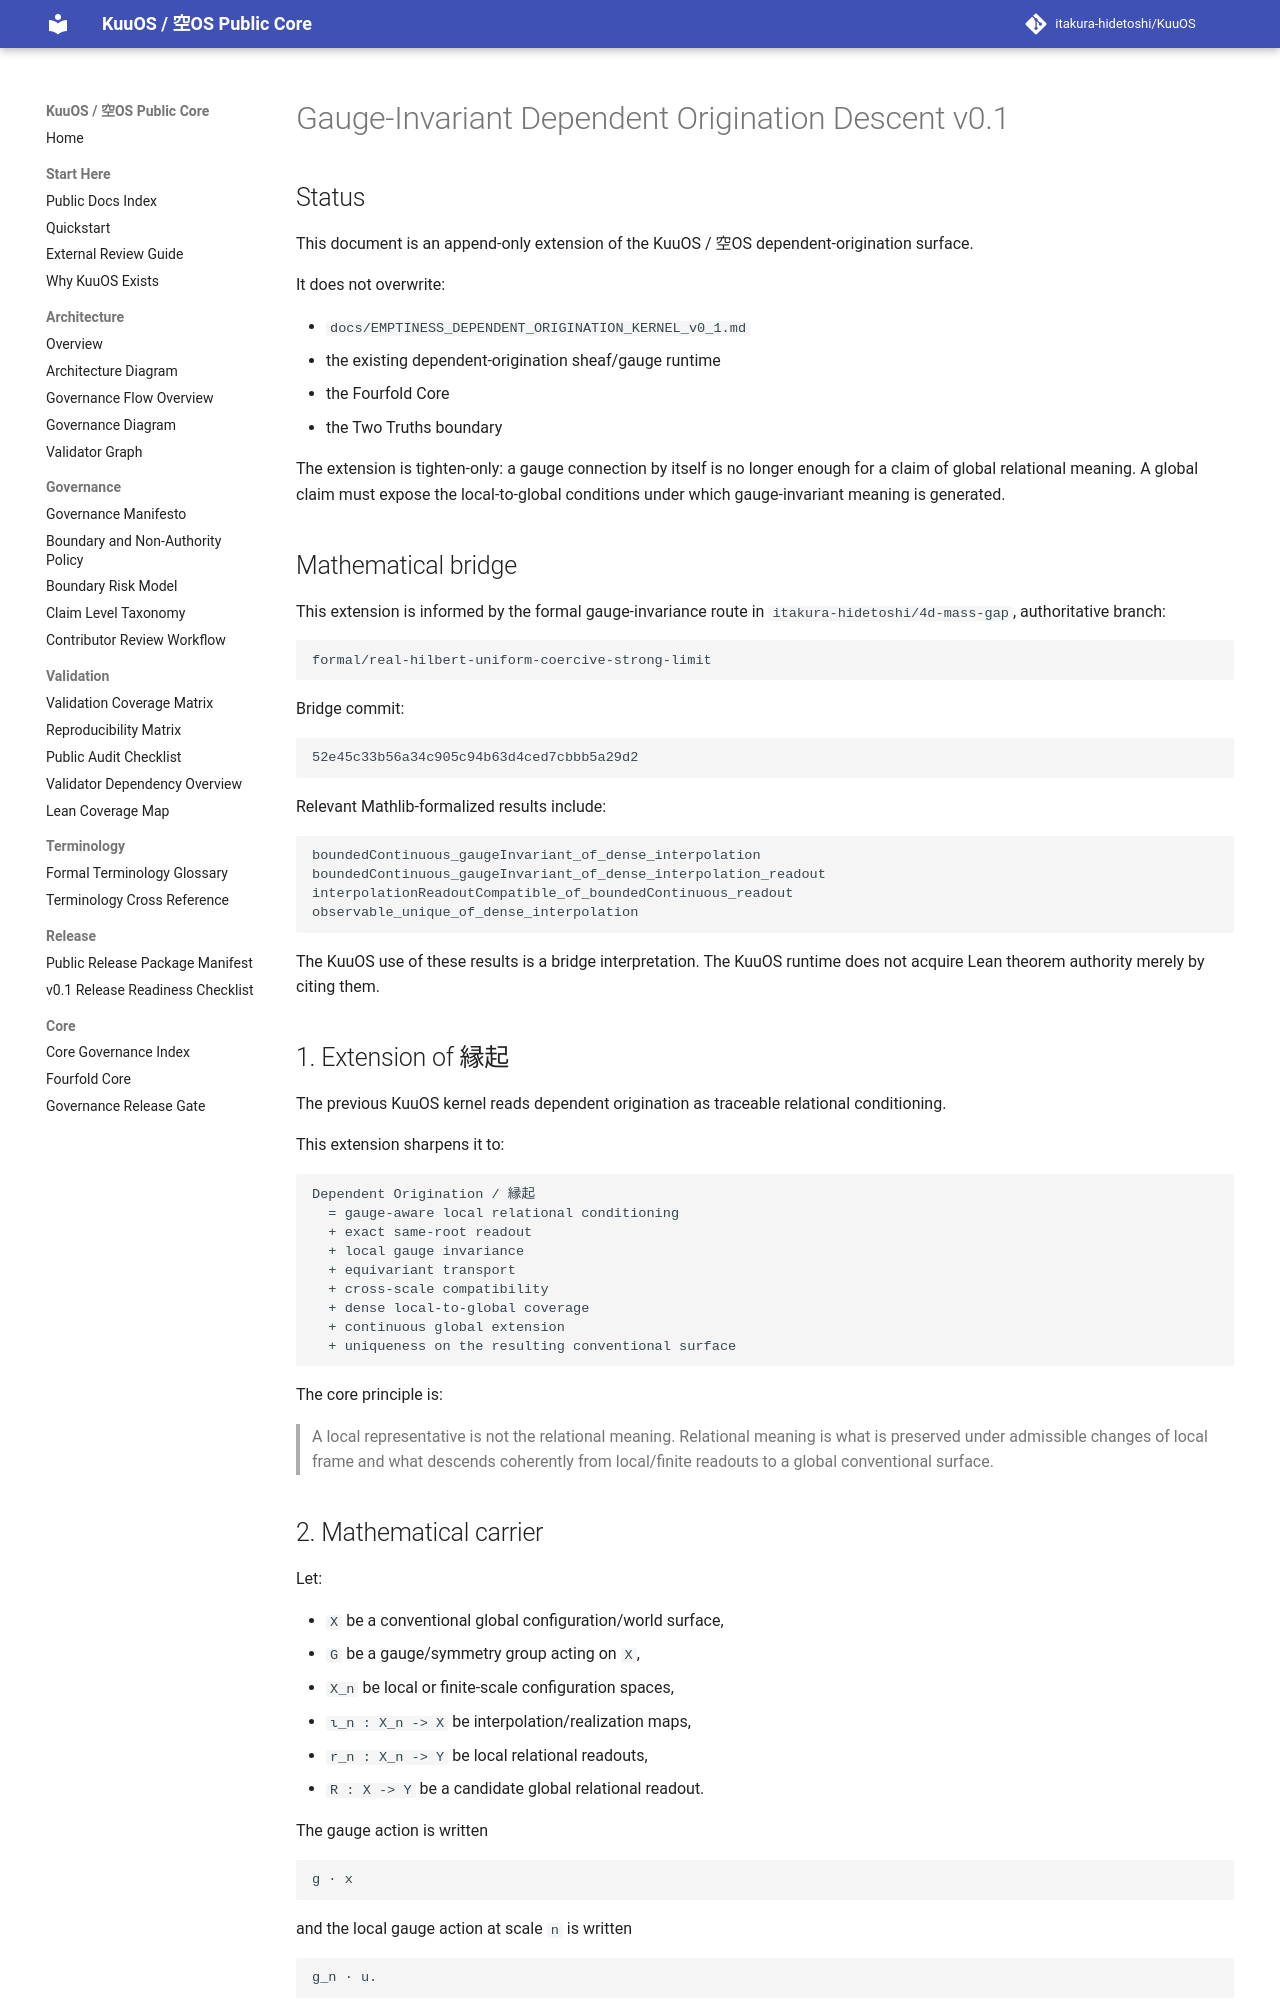

repository: itakura-hidetoshi/KuuOS · page: GAUGE_INVARIANT_DEPENDENT_ORIGINATION_DESCENT_v0_1/index.html · generator: mkdocs

# Gauge-Invariant Dependent Origination Descent v0.1

## Status

This document is an append-only extension of the KuuOS / 空OS dependent-origination surface.

It does not overwrite:

- `docs/EMPTINESS_DEPENDENT_ORIGINATION_KERNEL_v0_1.md`
- the existing dependent-origination sheaf/gauge runtime
- the Fourfold Core
- the Two Truths boundary

The extension is tighten-only: a gauge connection by itself is no longer enough for a claim of global relational meaning. A global claim must expose the local-to-global conditions under which gauge-invariant meaning is generated.

## Mathematical bridge

This extension is informed by the formal gauge-invariance route in `itakura-hidetoshi/4d-mass-gap`, authoritative branch:

```text
formal/real-hilbert-uniform-coercive-strong-limit
```

Bridge commit:

```text
52e45c33b56a34c905c94b63d4ced7cbbb5a29d2
```

Relevant Mathlib-formalized results include:

```text
boundedContinuous_gaugeInvariant_of_dense_interpolation
boundedContinuous_gaugeInvariant_of_dense_interpolation_readout
interpolationReadoutCompatible_of_boundedContinuous_readout
observable_unique_of_dense_interpolation
```

The KuuOS use of these results is a bridge interpretation. The KuuOS runtime does not acquire Lean theorem authority merely by citing them.

## 1. Extension of 縁起

The previous KuuOS kernel reads dependent origination as traceable relational conditioning.

This extension sharpens it to:

```text
Dependent Origination / 縁起
  = gauge-aware local relational conditioning
  + exact same-root readout
  + local gauge invariance
  + equivariant transport
  + cross-scale compatibility
  + dense local-to-global coverage
  + continuous global extension
  + uniqueness on the resulting conventional surface
```

The core principle is:

> A local representative is not the relational meaning. Relational meaning is what is preserved under admissible changes of local frame and what descends coherently from local/finite readouts to a global conventional surface.

## 2. Mathematical carrier

Let:

- `X` be a conventional global configuration/world surface,
- `G` be a gauge/symmetry group acting on `X`,
- `X_n` be local or finite-scale configuration spaces,
- `ι_n : X_n -> X` be interpolation/realization maps,
- `r_n : X_n -> Y` be local relational readouts,
- `R : X -> Y` be a candidate global relational readout.

The gauge action is written

```text
g · x
```

and the local gauge action at scale `n` is written

```text
g_n · u.
```
